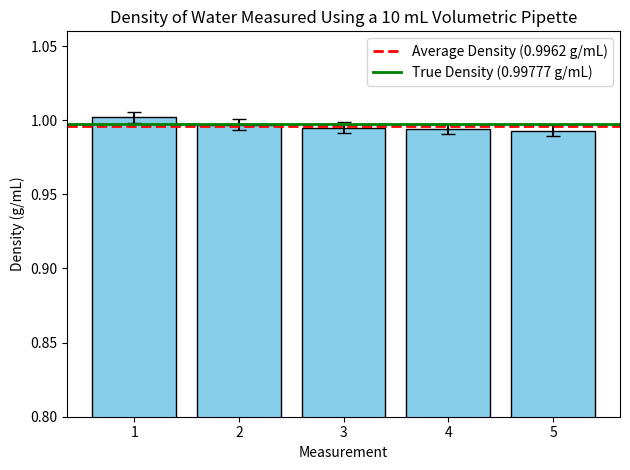

Reproduce this figure in Python.
import matplotlib.pyplot as plt
import numpy as np

# Experimental data
measurements = [1, 2, 3, 4, 5]
densities = [1.002, 0.997, 0.995, 0.994, 0.993]

# Calculate average density and sample standard deviation
average_density = np.mean(densities)
standard_deviation = np.std(densities, ddof=1)

# True density of water
true_density = 0.99777

# Create bar graph with error bars
plt.bar(
    measurements,
    densities,
    yerr=standard_deviation,
    capsize=5,
    color="skyblue",
    edgecolor="black",
    error_kw={"ecolor": "black", "elinewidth": 1.5}
)

# Add average density line
plt.axhline(
    y=average_density,
    color="red",
    linestyle="--",
    linewidth=2,
    label=f"Average Density ({average_density:.4f} g/mL)"
)

# Add true density line
plt.axhline(
    y=true_density,
    color="green",
    linestyle="-",
    linewidth=2,
    label=f"True Density ({true_density:.5f} g/mL)"
)

# Labels and title
plt.xlabel("Measurement")
plt.ylabel("Density (g/mL)")
plt.title("Density of Water Measured Using a 10 mL Volumetric Pipette")

# Make measurement numbers appear on x-axis
plt.xticks(measurements)

# Same y-axis range as the graduated cylinder graph
plt.ylim(0.80, 1.06)

# Add legend
plt.legend()

# Improve layout
plt.tight_layout()

# Display graph
plt.show()
